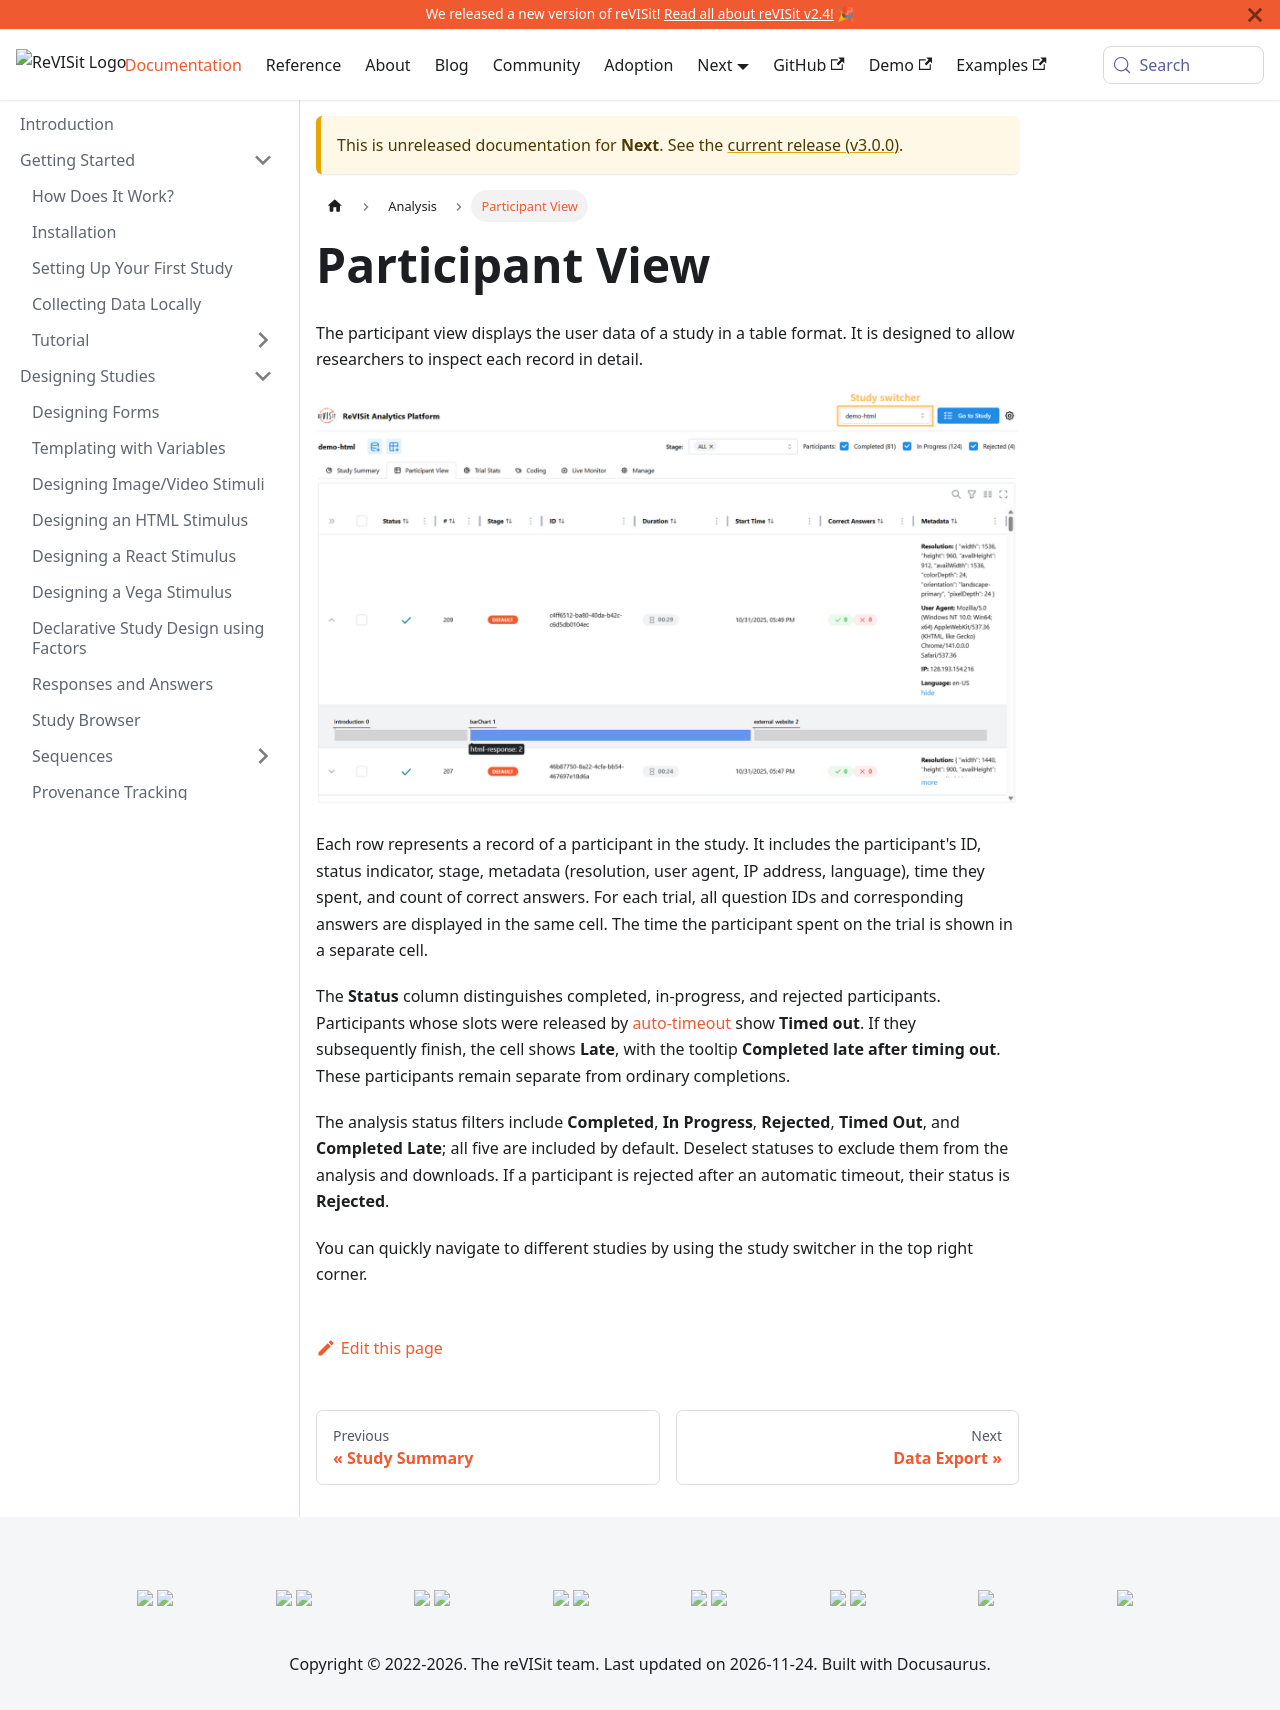

repository: revisit-studies/reVISit-studies.github.io · page: docs/next/analysis/participant-view/index.html · generator: docusaurus

# Participant View

The participant view displays the user data of a study in a table format. It is designed to allow researchers to inspect each record in detail.

![Participant view](./img/participant-view.png)

Each row represents a record of a participant in the study. It includes the participant's ID, status indicator, stage, metadata (resolution, user agent, IP address, language), time they spent, and count of correct answers.
For each trial, all question IDs and corresponding answers are displayed in the same cell. The time the participant spent on the trial is shown in a separate cell.

The **Status** column distinguishes completed, in-progress, and rejected participants. Participants whose slots were released by [auto-timeout](./live-monitor.md#automatically-release-participant-slots) show **Timed out**. If they subsequently finish, the cell shows **Late**, with the tooltip **Completed late after timing out**. These participants remain separate from ordinary completions.

The analysis status filters include **Completed**, **In Progress**, **Rejected**, **Timed Out**, and **Completed Late**; all five are included by default. Deselect statuses to exclude them from the analysis and downloads. If a participant is rejected after an automatic timeout, their status is **Rejected**.

You can quickly navigate to different studies by using the study switcher in the top right corner.
